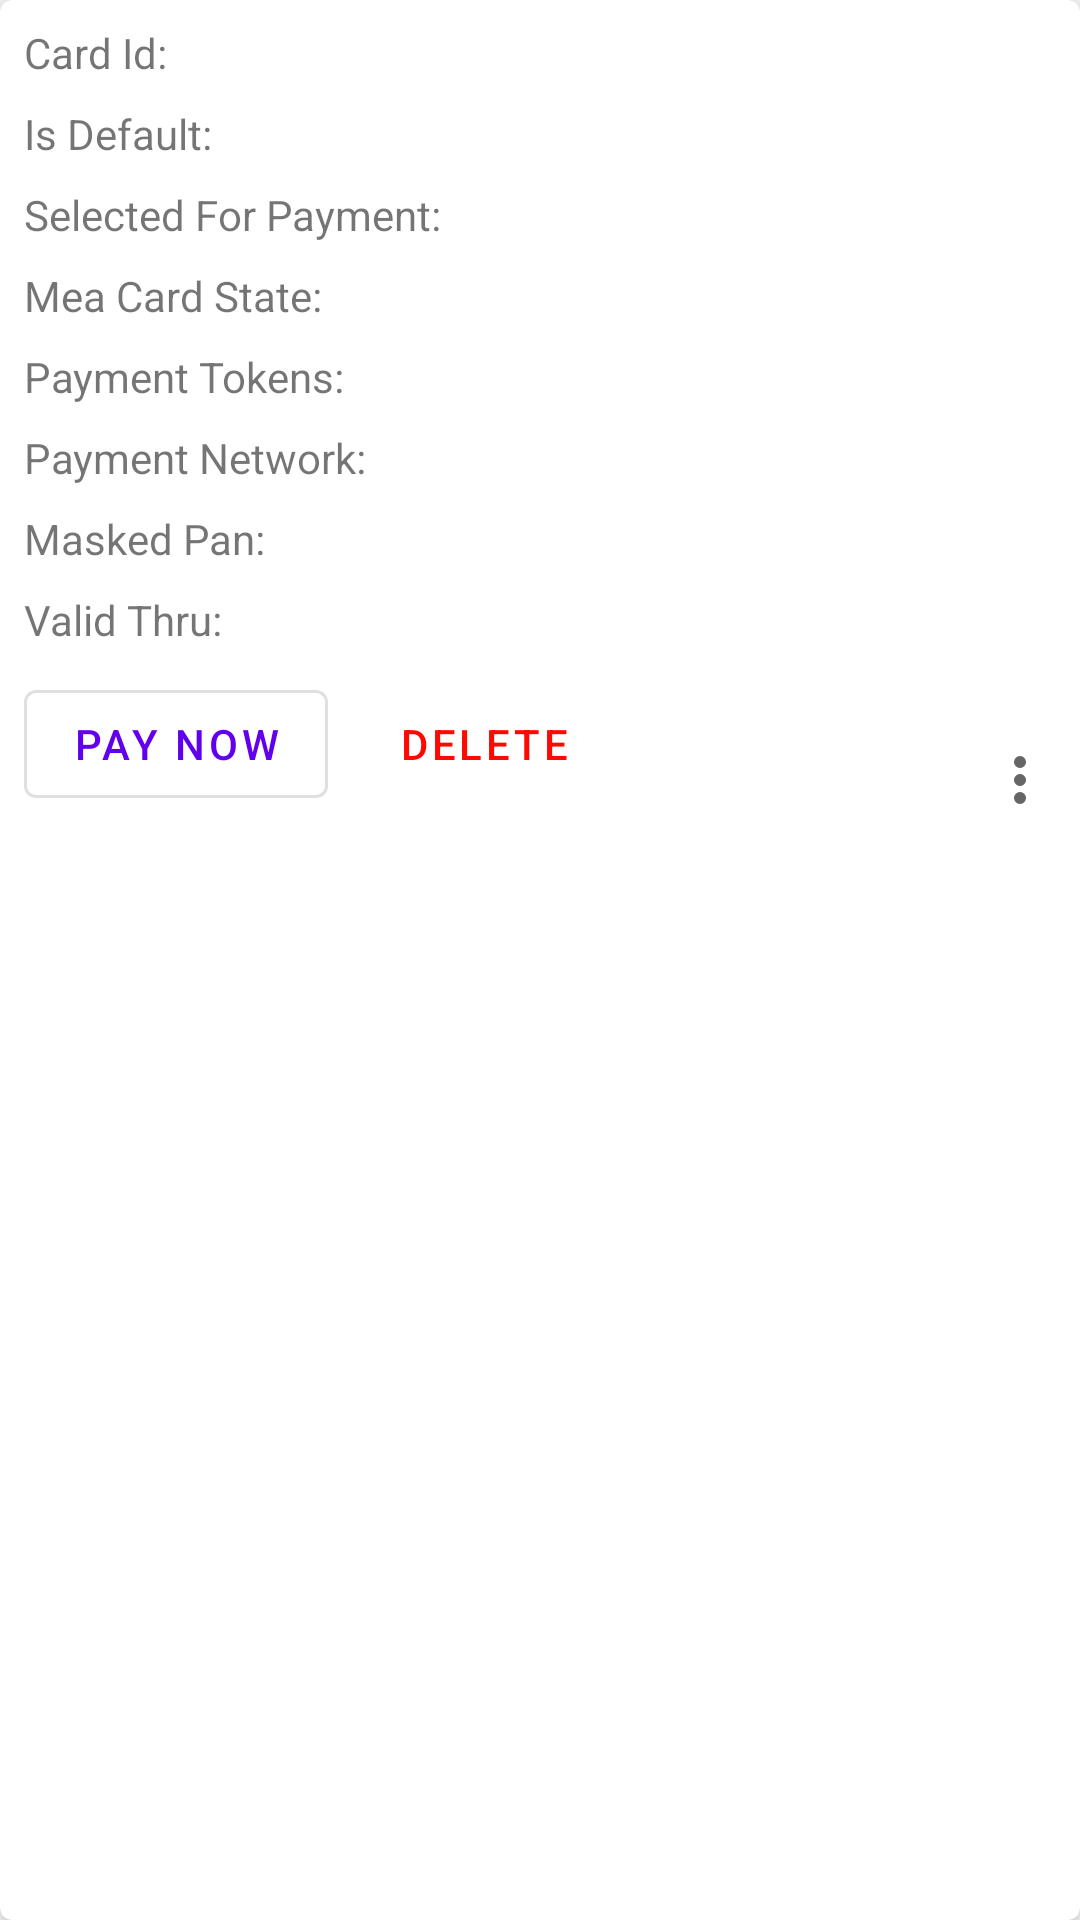

This screen was rendered from an Android layout file. Write that file and the resources it references.
<!-- AndroidManifest.xml: application theme Theme.MTPSampleApp -->
<!-- res/layout/card_list_item.xml -->
<?xml version="1.0" encoding="utf-8"?>
<com.google.android.material.card.MaterialCardView xmlns:android="http://schemas.android.com/apk/res/android"
    xmlns:tools="http://schemas.android.com/tools"
    xmlns:app="http://schemas.android.com/apk/res-auto"
    android:layout_width="match_parent"
    android:layout_height="wrap_content"
    android:layout_marginTop="3dp"
    android:layout_marginBottom="3dp"
    android:layout_margin="8dp"
    app:menu="@menu/card_overflow_menu"
    app:cardElevation="6dp"
    app:cardCornerRadius="4dp">

    <androidx.constraintlayout.widget.ConstraintLayout
        android:layout_width="match_parent"
        android:layout_height="wrap_content"
        android:minHeight="55dp"
        android:layout_margin="8dp"
        android:focusable="true"
        android:focusableInTouchMode="true"
        android:clickable="true"
        android:padding="0dp">

        <TextView
            android:id="@+id/card_item_card_id_title"
            android:layout_width="wrap_content"
            android:layout_height="wrap_content"
            android:text="Card Id: "
            app:layout_constraintTop_toTopOf="parent"
            app:layout_constraintStart_toStartOf="parent"/>

        <TextView
            android:id="@+id/card_item_card_id"
            android:layout_width="0dp"
            android:layout_height="wrap_content"
            tools:text="IWjsnassudhHJH7yyBVHBVHB"
            android:textIsSelectable="true"
            android:layout_marginEnd="4dp"
            app:layout_constraintHorizontal_bias="0"
            app:layout_constraintTop_toTopOf="@id/card_item_card_id_title"
            app:layout_constraintStart_toEndOf="@id/card_item_card_id_title"
            app:layout_constraintEnd_toEndOf="parent"/>

        <TextView
            android:id="@+id/card_item_is_default_title"
            android:layout_width="wrap_content"
            android:layout_height="wrap_content"
            android:layout_marginTop="8dp"
            android:text="Is Default: "
            app:layout_constraintTop_toBottomOf="@id/card_item_card_id"
            app:layout_constraintStart_toStartOf="parent"/>

        <TextView
            android:id="@+id/card_item_is_default"
            android:layout_width="wrap_content"
            android:layout_height="wrap_content"
            tools:text="true"
            android:textAllCaps="true"
            app:layout_constraintTop_toTopOf="@id/card_item_is_default_title"
            app:layout_constraintBottom_toBottomOf="@id/card_item_is_default_title"
            app:layout_constraintStart_toEndOf="@id/card_item_is_default_title"/>

        <TextView
            android:id="@+id/card_item_is_selected_title"
            android:layout_width="wrap_content"
            android:layout_height="wrap_content"
            android:layout_marginTop="8dp"
            android:text="Selected For Payment: "
            app:layout_constraintTop_toBottomOf="@id/card_item_is_default"
            app:layout_constraintStart_toStartOf="parent"/>

        <TextView
            android:id="@+id/card_item_is_selected"
            android:layout_width="wrap_content"
            android:layout_height="wrap_content"
            tools:text="true"
            android:textAllCaps="true"
            app:layout_constraintTop_toTopOf="@id/card_item_is_selected_title"
            app:layout_constraintBottom_toBottomOf="@id/card_item_is_selected_title"
            app:layout_constraintStart_toEndOf="@id/card_item_is_selected_title"/>

        <TextView
            android:id="@+id/card_item_state_title"
            android:layout_width="wrap_content"
            android:layout_height="wrap_content"
            android:layout_marginTop="8dp"
            android:text="Mea Card State: "
            app:layout_constraintTop_toBottomOf="@id/card_item_is_selected_title"
            app:layout_constraintStart_toStartOf="parent"/>

        <TextView
            android:id="@+id/card_item_state"
            android:layout_width="wrap_content"
            android:layout_height="wrap_content"
            tools:text="DIGITIZATION_STARTED"
            app:layout_constraintTop_toTopOf="@id/card_item_state_title"
            app:layout_constraintBottom_toBottomOf="@id/card_item_state_title"
            app:layout_constraintStart_toEndOf="@id/card_item_state_title"/>

        <TextView
            android:id="@+id/card_item_payment_tokens_title"
            android:layout_width="wrap_content"
            android:layout_height="wrap_content"
            android:layout_marginTop="8dp"
            android:text="Payment Tokens: "
            app:layout_constraintTop_toBottomOf="@id/card_item_state_title"
            app:layout_constraintStart_toStartOf="parent"/>

        <TextView
            android:id="@+id/card_item_payment_tokens"
            android:layout_width="wrap_content"
            android:layout_height="wrap_content"
            tools:text="10"
            app:layout_constraintTop_toTopOf="@id/card_item_payment_tokens_title"
            app:layout_constraintBottom_toBottomOf="@id/card_item_payment_tokens_title"
            app:layout_constraintStart_toEndOf="@id/card_item_payment_tokens_title"/>

        <TextView
            android:id="@+id/card_item_payment_network_title"
            android:layout_width="wrap_content"
            android:layout_height="wrap_content"
            android:layout_marginTop="8dp"
            android:text="Payment Network: "
            app:layout_constraintTop_toBottomOf="@id/card_item_payment_tokens_title"
            app:layout_constraintStart_toStartOf="parent"/>

        <TextView
            android:id="@+id/card_item_payment_network"
            android:layout_width="wrap_content"
            android:layout_height="wrap_content"
            tools:text="MASTERCARD"
            app:layout_constraintTop_toTopOf="@id/card_item_payment_network_title"
            app:layout_constraintBottom_toBottomOf="@id/card_item_payment_network_title"
            app:layout_constraintStart_toEndOf="@id/card_item_payment_network_title"/>

        <TextView
            android:id="@+id/card_item_masked_pan_title"
            android:layout_width="wrap_content"
            android:layout_height="wrap_content"
            android:layout_marginTop="8dp"
            android:text="Masked Pan: "
            app:layout_constraintTop_toBottomOf="@id/card_item_payment_network_title"
            app:layout_constraintStart_toStartOf="parent"/>

        <TextView
            android:id="@+id/card_item_masked_pan"
            android:layout_width="wrap_content"
            android:layout_height="wrap_content"
            tools:text="****  ****  ****  ****"
            app:layout_constraintTop_toTopOf="@id/card_item_masked_pan_title"
            app:layout_constraintBottom_toBottomOf="@id/card_item_masked_pan_title"
            app:layout_constraintStart_toEndOf="@id/card_item_masked_pan_title"/>

        <TextView
            android:id="@+id/card_item_valid_thru_title"
            android:layout_width="wrap_content"
            android:layout_height="wrap_content"
            android:layout_marginTop="8dp"
            android:text="Valid Thru: "
            app:layout_constraintTop_toBottomOf="@id/card_item_masked_pan_title"
            app:layout_constraintStart_toStartOf="parent"/>

        <TextView
            android:id="@+id/card_item_valid_thru"
            android:layout_width="wrap_content"
            android:layout_height="wrap_content"
            tools:text="23/35"
            app:layout_constraintTop_toTopOf="@id/card_item_valid_thru_title"
            app:layout_constraintBottom_toBottomOf="@id/card_item_valid_thru_title"
            app:layout_constraintStart_toEndOf="@id/card_item_valid_thru_title"/>

        <com.google.android.material.button.MaterialButton
            android:id="@+id/card_item_pay_btn"
            style="@style/Widget.MaterialComponents.Button.OutlinedButton"
            android:layout_width="wrap_content"
            android:layout_height="wrap_content"
            android:layout_marginTop="8dp"
            app:layout_constraintTop_toBottomOf="@id/card_item_valid_thru_title"
            app:layout_constraintStart_toStartOf="parent"
            android:text="pay now"/>

        <com.google.android.material.button.MaterialButton
            android:id="@+id/card_item_delete_btn"
            style="@style/Widget.MaterialComponents.Button.TextButton"
            android:layout_width="wrap_content"
            android:layout_height="wrap_content"
            android:layout_marginStart="8dp"
            android:textColor="@color/red"
            app:layout_constraintTop_toTopOf="@id/card_item_pay_btn"
            app:layout_constraintStart_toEndOf="@id/card_item_pay_btn"
            app:layout_constraintBottom_toBottomOf="@id/card_item_pay_btn"
            android:text="delete"/>

        <ImageView
            android:id="@+id/card_item_menu"
            android:layout_width="wrap_content"
            android:layout_height="wrap_content"
            android:background="?attr/selectableItemBackgroundBorderless"
            android:clickable="true"
            android:src="@drawable/ic_vert_menu_black_24dp"
            app:layout_constraintEnd_toEndOf="parent"
            app:layout_constraintBottom_toBottomOf="parent" />


    </androidx.constraintlayout.widget.ConstraintLayout>

</com.google.android.material.card.MaterialCardView>
<!-- resources referenced by this layout -->
<resources>
  <color name="red">#FF0800</color>
  <!-- drawable ic_vert_menu_black_24dp (drawable) -->
  <?xml version="1.0" encoding="utf-8"?>
  <vector xmlns:android="http://schemas.android.com/apk/res/android"
      android:width="24dp"
      android:height="24dp"
      android:viewportWidth="24"
      android:viewportHeight="24"
      android:tint="?attr/colorControlNormal">
      <path
          android:fillColor="@android:color/white"
          android:pathData="M12,20Q11.175,20 10.588,19.413Q10,18.825 10,18Q10,17.175 10.588,16.587Q11.175,16 12,16Q12.825,16 13.413,16.587Q14,17.175 14,18Q14,18.825 13.413,19.413Q12.825,20 12,20ZM12,14Q11.175,14 10.588,13.412Q10,12.825 10,12Q10,11.175 10.588,10.587Q11.175,10 12,10Q12.825,10 13.413,10.587Q14,11.175 14,12Q14,12.825 13.413,13.412Q12.825,14 12,14ZM12,8Q11.175,8 10.588,7.412Q10,6.825 10,6Q10,5.175 10.588,4.588Q11.175,4 12,4Q12.825,4 13.413,4.588Q14,5.175 14,6Q14,6.825 13.413,7.412Q12.825,8 12,8Z"/>
  </vector>
  <style name="Theme.MTPSampleApp" parent="Theme.MaterialComponents.DayNight.DarkActionBar">
          
          <item name="colorPrimary">@color/purple_500</item>
          <item name="colorPrimaryVariant">@color/purple_700</item>
          <item name="colorOnPrimary">@color/white</item>
          
          <item name="colorSecondary">@color/teal_200</item>
          <item name="colorSecondaryVariant">@color/teal_700</item>
          <item name="colorOnSecondary">@color/black</item>
          
          <item name="android:statusBarColor">?attr/colorPrimaryVariant</item>
          
      </style>
  <color name="purple_500">#FF6200EE</color>
  <color name="purple_700">#FF3700B3</color>
  <color name="white">#FFFFFFFF</color>
  <color name="teal_200">#FF03DAC5</color>
  <color name="teal_700">#FF018786</color>
  <color name="black">#FF000000</color>
</resources>
